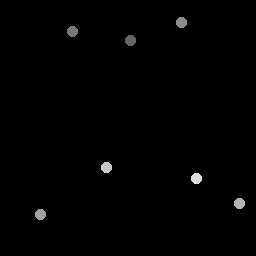

The data file committed next to this chart (first rows):
130.75, 41.25
73.25, 32.25
182, 22.5
41, 215
240, 204
107, 168
197, 179
